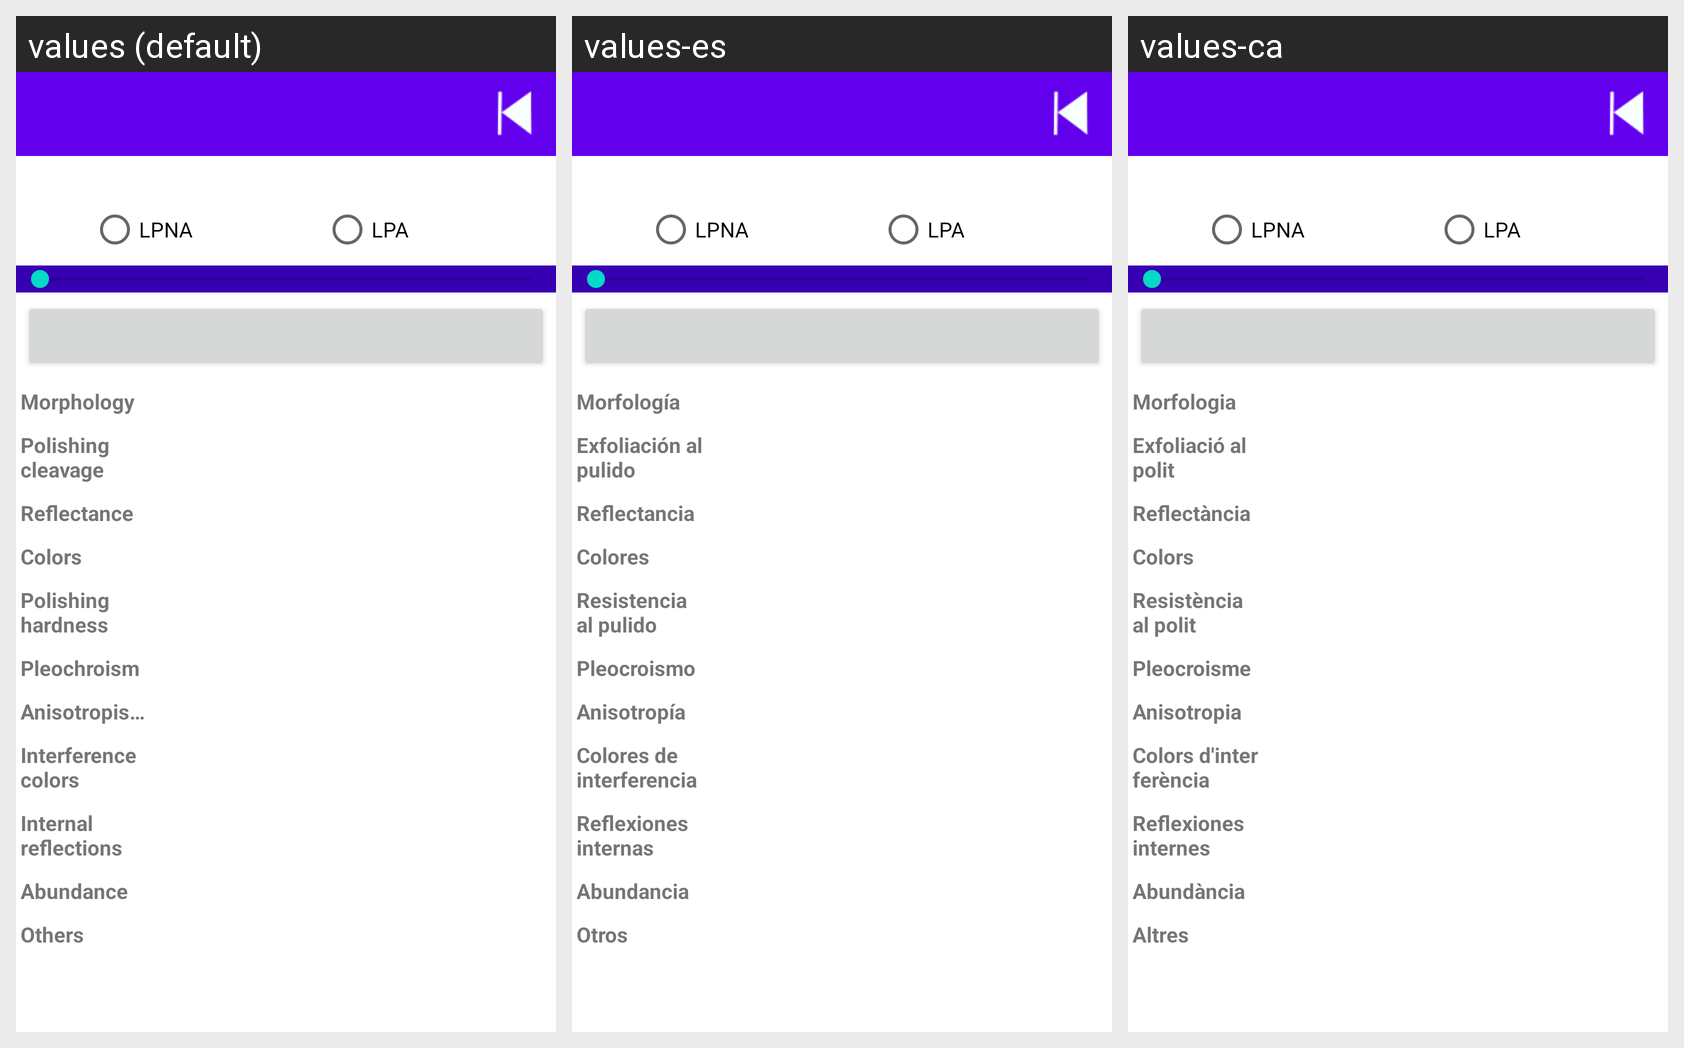

Locale-by-locale string values for the Android screen shown in this grid:
Android screen res/layout/activity_microscopio_opacos.xml rendered under 3 locales, left to right: values (default), values-es, values-ca. Device: Nexus 5 (rendered at 1080×1920; each locale shown at half size, 540×960, under a caption strip naming it); theme Theme.Minescope.
Strings drawn on this screen, with the default value and each locale's value (text and hints the layout hard-codes, and strings that could not be matched under every locale, appear in the picture but are not listed):

lpna
  values: LPNA
  values-es: LPNA
  values-ca: LPNA

lpa
  values: LPA
  values-es: LPA
  values-ca: LPA

morphology
  values: Morphology
  values-es: Morfología
  values-ca: Morfologia

polishingcleavage
  values: Polishing cleavage
  values-es: Exfoliación al pulido
  values-ca: Exfoliació al polit

reflectance
  values: Reflectance
  values-es: Reflectancia
  values-ca: Reflectància

color
  values: Colors
  values-es: Colores
  values-ca: Colors

polishinghardness
  values: Polishing hardness
  values-es: Resistencia al pulido
  values-ca: Resistència al polit

pleochroism
  values: Pleochroism
  values-es: Pleocroismo
  values-ca: Pleocroisme

anisotropism
  values: Anisotropism
  values-es: Anisotropía
  values-ca: Anisotropia

interferencecolor
  values: Interference colors
  values-es: Colores de interferencia
  values-ca: Colors d'interferència

internalreflections
  values: Internal reflections
  values-es: Reflexiones internas
  values-ca: Reflexiones internes

abundance
  values: Abundance
  values-es: Abundancia
  values-ca: Abundància

others
  values: Others
  values-es: Otros
  values-ca: Altres
